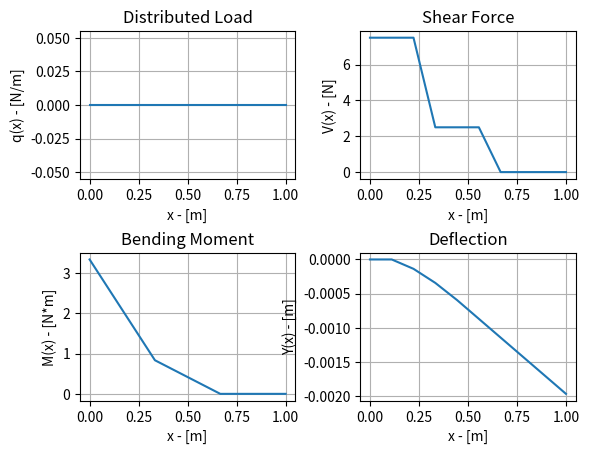

Reproduce this figure in Python.
# Beam.py
# [redacted]
# This script implements the static beam equation to a cantilevered beam

# Nomenclature ---------------------------------------------------------------------------------------------------------
# h - Beam Height - [m]
# b - Beam Width - [m]
# L - Beam Length - [m]
# x - Local Position - [m]
# I - Second Moment of Area - [mm4]
# E - Young's Modulus - [Pa]
# q - Distributed Load - [N/m]
# V_p - Magnitude of Point Loads - [N]
# L_p - Position of Point Loads - [m]
# V - Shear Force - [N]
# M - Bending Moment - [N*m]
# Y - Deflection - [m]

import numpy as np
import matplotlib.pyplot as plt


def main():
    # Beam Properties -----------------------------------
    h = 0.01
    b = 0.01
    L = 1
    E = 180e9
    # Moment of Area -------------------------------------
    x = np.linspace(0, L, 10)
    I = ((b * h ** 3) / 12) * (np.linspace(1, 1, x.size))
    # Loading --------------------------------------------
    q = -np.linspace(0, 0, x.size)
    V_p = np.array([5, 2.5])
    L_p = np.array([0.33, 0.66])
    # Shear force ---------------------------------------
    V = np.zeros(x.size)
    V = integrate_distributed_load(x, q, V)
    V = add_point_loads(x, L_p, V_p, V)
    # Bending moment ------------------------------------
    M = integrate_shear_force(x, V)
    # Deflection ----------------------------------------
    Y = deflection_solver(x, M, E, I)
    # Plots ---------------------------------------------
    plot_results(x, q, V, M, Y)
    

def integrate_distributed_load(x, q, V, tol=1e-10):
    """ Shear Force - Distributed Load - Cantilever - Finite Difference Scheme"""
    ea_V = 1
    if sum(q == 0) != x.size:
        while ea_V > tol:
            V_1 = V.sum()
            V[0:-1] = V[1:] - q[0:-1] * (x[1] - x[0])
            ea_V = (V.sum() - V_1) / (V.sum())
            ea_V = np.abs(ea_V)     
    return V


def add_point_loads(x, L_p, V_p, V):
    """Shear Force - Point Loads"""
    for i in range(0, V_p.size):
        V[x > L_p[i]] = V[x > L_p[i]] - V_p[i]
    V = V - V[-1]  
    return V


def integrate_shear_force(x, V, tol=1e-10):
    """Bending Moment - Cantilever - Finite Difference Scheme"""
    M = np.zeros(x.size)
    ea_M = 1
    while ea_M > tol:
        M_1 = M.sum()
        M[0:-1] = M[1:] + V[0:-1] * (x[1] - x[0])
        ea_M = (M.sum() - M_1) / (M.sum())
        ea_M = np.abs(ea_M)
    return M


def deflection_solver(x, M, E, I, tol=1e-10):
    """Deflection - Cantilever - Finite Difference Scheme"""
    Y = np.zeros(x.size)
    ea_Y = 1
    while ea_Y > tol:
        Y_1 = Y.sum()
        Y[2:] = 2 * Y[1:-1] - Y[0:-2] - (M[2:] / (E * I[2:])) * (x[1] - x[0]) ** 2
        ea_Y = (Y.sum() - Y_1) / (Y.sum())
        ea_Y = np.abs(ea_Y)
    return Y


def plot_results(x, q, V, M, Y):
    fig = plt.figure()
    # Distributed Load
    ax_q = fig.add_subplot(2, 2, 1)
    ax_q.plot(x, q)
    ax_q.set(title='Distributed Load', xlabel='x - [m]', ylabel='q(x) - [N/m]')
    plt.grid(True)
    # Shear Force
    ax_V = fig.add_subplot(2, 2, 2)
    ax_V.plot(x, V)
    ax_V.set(title='Shear Force', xlabel='x - [m]', ylabel='V(x) - [N]')
    plt.grid(True)
    # Bending Moment
    ax_M = fig.add_subplot(2, 2, 3)
    ax_M.plot(x, M)
    ax_M.set(title='Bending Moment', xlabel='x - [m]', ylabel='M(x) - [N*m]')
    plt.grid(True)
    # Deflection
    ax_M = fig.add_subplot(2, 2, 4)
    ax_M.plot(x, Y)
    ax_M.set(title='Deflection', xlabel='x - [m]', ylabel='Y(x) - [m]')
    plt.grid(True)
    # Printing Plot
    fig.subplots_adjust(wspace=0.3, hspace=0.5)
    plt.show()


if __name__ == "__main__":
    main()